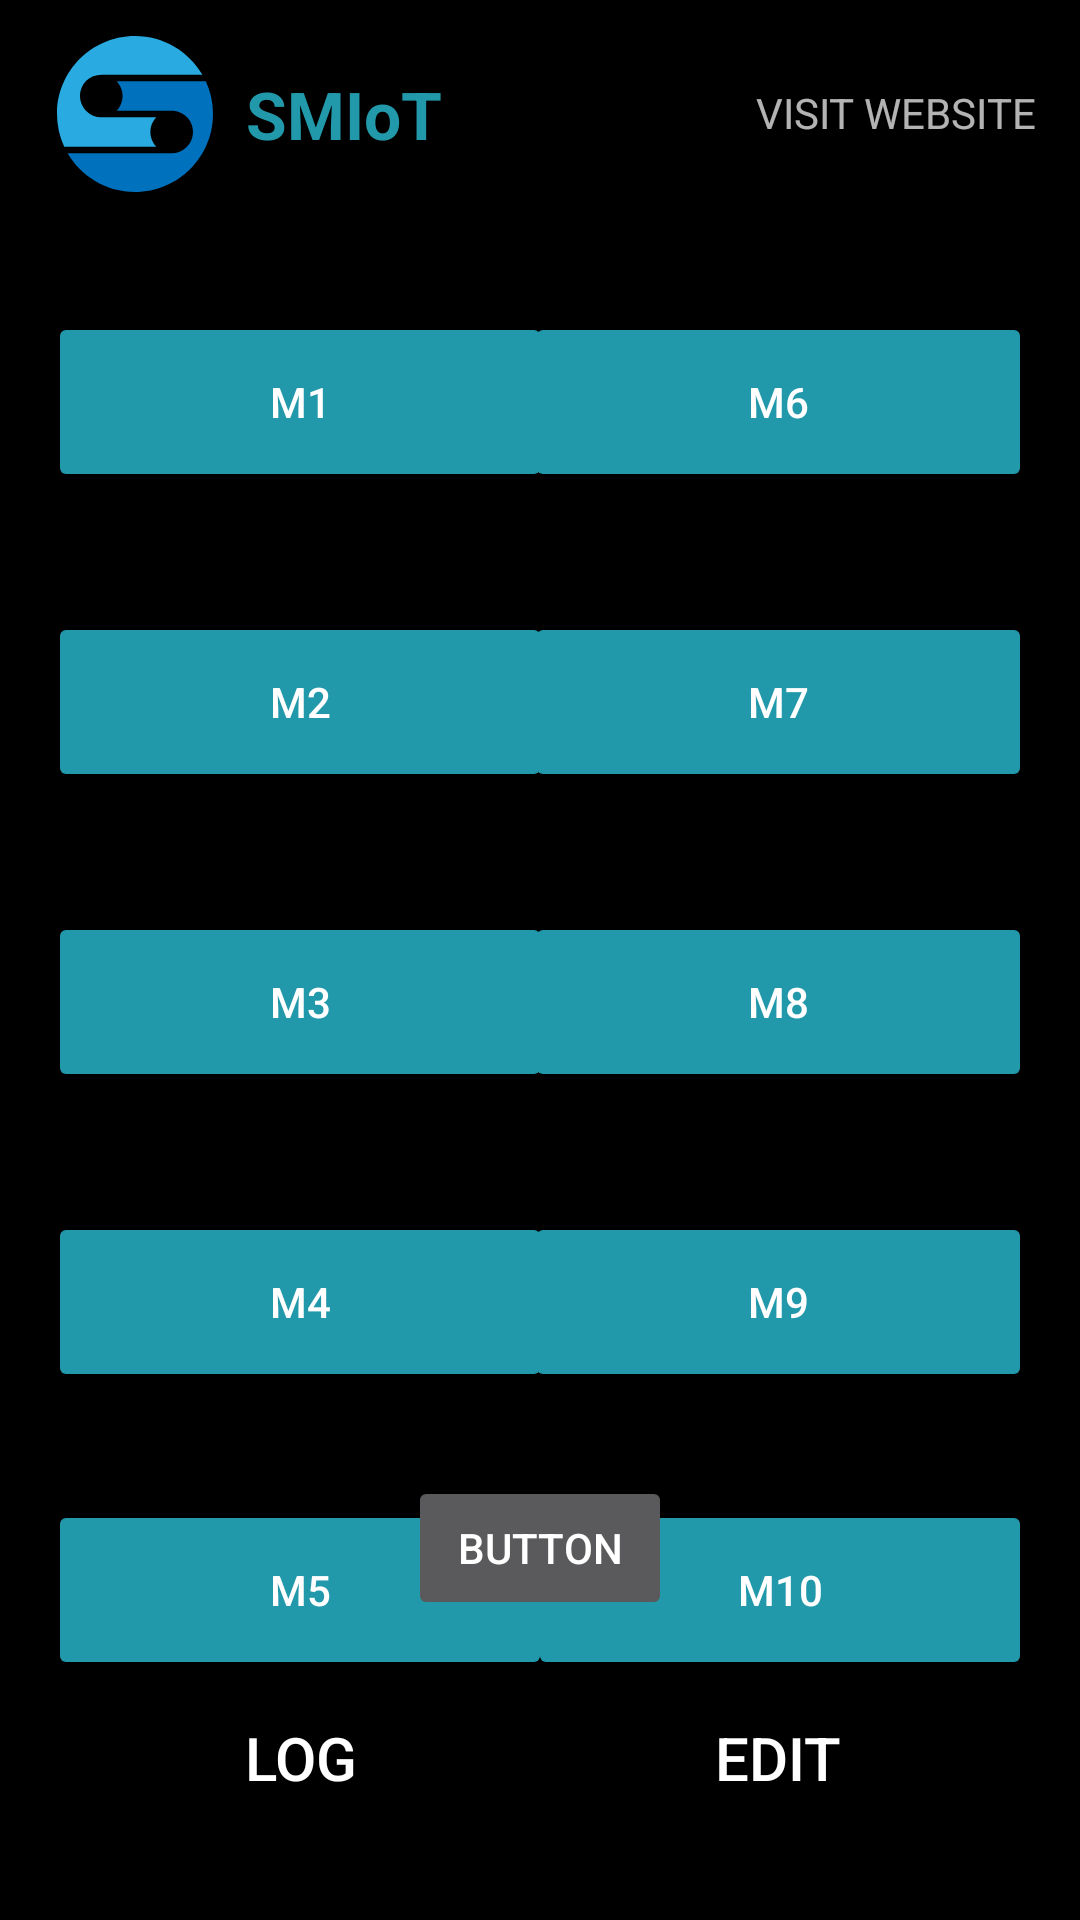

Write the Android layout XML for this screen, with the resource values it uses.
<!-- AndroidManifest.xml: application theme AppTheme -->
<!-- res/layout/activity_main.xml -->
<?xml version="1.0" encoding="utf-8"?>
<android.support.constraint.ConstraintLayout xmlns:android="http://schemas.android.com/apk/res/android"
    xmlns:app="http://schemas.android.com/apk/res-auto"
    xmlns:tools="http://schemas.android.com/tools"
    android:layout_width="match_parent"
    android:layout_height="match_parent"
    tools:context=".MainActivity"
    android:background="@color/colorBlack">

    <Button
        android:id="@+id/button12"
        android:layout_width="169dp"
        android:layout_height="60dp"
        android:layout_marginStart="16dp"
        android:layout_marginBottom="24dp"
        android:backgroundTint="@color/colorPrimaryDark"
        android:text="LOG"
        android:textSize="20sp"
        android:textColor="@color/colorText"
        app:layout_constraintBottom_toBottomOf="parent"
        app:layout_constraintStart_toStartOf="parent" />

    <Button
        android:id="@+id/button"
        android:layout_width="168dp"
        android:layout_height="60dp"
        android:layout_marginStart="16dp"
        android:layout_marginTop="40dp"
        android:backgroundTint="@color/colorPrimary"
        android:text="M1"
        android:textColor="@color/colorText"
        app:layout_constraintStart_toStartOf="parent"
        app:layout_constraintTop_toBottomOf="@+id/imageView" />

    <Button
        android:id="@+id/button9"
        android:layout_width="169dp"
        android:layout_height="60dp"
        android:layout_marginEnd="16dp"
        android:layout_marginBottom="24dp"
        android:backgroundTint="@color/colorPrimaryDark"
        android:text="EDIT"
        android:textSize="20sp"
        android:textColor="@color/colorText"
        app:layout_constraintBottom_toBottomOf="parent"
        app:layout_constraintEnd_toEndOf="parent" />

    <Button
        android:id="@+id/button10"
        android:layout_width="168dp"
        android:layout_height="60dp"
        android:layout_marginStart="16dp"
        android:layout_marginTop="36dp"
        android:backgroundTint="@color/colorPrimary"
        android:text="M5"
        android:textColor="@color/colorText"
        app:layout_constraintStart_toStartOf="parent"
        app:layout_constraintTop_toBottomOf="@+id/button4" />

    <Button
        android:id="@+id/button11"
        android:layout_width="168dp"
        android:layout_height="60dp"
        android:layout_marginTop="36dp"
        android:layout_marginEnd="16dp"
        android:backgroundTint="@color/colorPrimary"
        android:text="M10"
        android:textColor="@color/colorText"
        app:layout_constraintEnd_toEndOf="parent"
        app:layout_constraintTop_toBottomOf="@+id/button4" />

    <Button
        android:id="@+id/button7"
        android:layout_width="169dp"
        android:layout_height="60dp"
        android:layout_marginTop="40dp"
        android:layout_marginEnd="16dp"
        android:backgroundTint="@color/colorPrimary"
        android:text="M7"
        android:textColor="@color/colorText"
        app:layout_constraintEnd_toEndOf="parent"
        app:layout_constraintTop_toBottomOf="@+id/button2" />

    <Button
        android:id="@+id/button8"
        android:layout_width="168dp"
        android:layout_height="60dp"
        android:layout_marginStart="16dp"
        android:layout_marginTop="40dp"
        android:backgroundTint="@color/colorPrimary"
        android:text="M2"
        android:textColor="@color/colorText"
        app:layout_constraintStart_toStartOf="parent"
        app:layout_constraintTop_toBottomOf="@+id/button" />

    <Button
        android:id="@+id/button5"
        android:layout_width="169dp"
        android:layout_height="60dp"
        android:layout_marginTop="40dp"
        android:layout_marginEnd="16dp"
        android:backgroundTint="@color/colorPrimary"
        android:text="M8"
        android:textColor="@color/colorText"
        app:layout_constraintEnd_toEndOf="parent"
        app:layout_constraintTop_toBottomOf="@+id/button7" />

    <Button
        android:id="@+id/button6"
        android:layout_width="168dp"
        android:layout_height="60dp"
        android:layout_marginStart="16dp"
        android:layout_marginTop="40dp"
        android:backgroundTint="@color/colorPrimary"
        android:text="M3"
        android:textColor="@color/colorText"
        app:layout_constraintStart_toStartOf="parent"
        app:layout_constraintTop_toBottomOf="@+id/button8" />

    <Button
        android:id="@+id/button3"
        android:layout_width="169dp"
        android:layout_height="60dp"
        android:layout_marginTop="40dp"
        android:layout_marginEnd="16dp"
        android:backgroundTint="@color/colorPrimary"
        android:text="M9"
        android:textColor="@color/colorText"
        app:layout_constraintEnd_toEndOf="parent"
        app:layout_constraintTop_toBottomOf="@+id/button5" />

    <Button
        android:id="@+id/button4"
        android:layout_width="168dp"
        android:layout_height="60dp"
        android:layout_marginStart="16dp"
        android:layout_marginTop="40dp"
        android:backgroundTint="@color/colorPrimary"
        android:text="M4"
        android:textColor="@color/colorText"
        app:layout_constraintStart_toStartOf="parent"
        app:layout_constraintTop_toBottomOf="@+id/button6" />


    <Button
        android:id="@+id/button2"
        android:layout_width="169dp"
        android:layout_height="60dp"
        android:layout_marginTop="40dp"
        android:layout_marginEnd="16dp"
        android:backgroundTint="@color/colorPrimary"
        android:text="M6"
        android:textColor="@color/colorText"
        app:layout_constraintEnd_toEndOf="parent"
        app:layout_constraintTop_toBottomOf="@+id/imageView" />

    <ImageView
        android:id="@+id/imageView"
        android:layout_width="58dp"
        android:layout_height="52dp"
        android:layout_marginStart="16dp"
        android:layout_marginTop="12dp"
        app:layout_constraintStart_toStartOf="parent"
        app:layout_constraintTop_toTopOf="parent"
        app:srcCompat="@drawable/ic_smiotlogo" />

    <TextView
        android:id="@+id/textView3"
        android:layout_width="wrap_content"
        android:layout_height="52dp"
        android:layout_marginStart="8dp"
        android:layout_marginTop="12dp"
        android:gravity="center"
        android:text="SMIoT"
        android:textColor="@color/colorPrimary"
        android:textSize="22sp"
        android:textStyle="bold"
        app:layout_constraintStart_toEndOf="@+id/imageView"
        app:layout_constraintTop_toTopOf="parent" />

    <TextView
        android:id="@+id/textView4"
        android:layout_width="wrap_content"
        android:layout_height="22dp"
        android:layout_marginStart="8dp"
        android:layout_marginTop="28dp"
        android:layout_marginEnd="8dp"
        android:text="VISIT WEBSITE"
        app:layout_constraintEnd_toEndOf="parent"
        app:layout_constraintHorizontal_bias="0.937"
        app:layout_constraintStart_toEndOf="@+id/textView3"
        app:layout_constraintTop_toTopOf="parent" />

    <Button
        android:id="@+id/button13"
        android:layout_width="wrap_content"
        android:layout_height="wrap_content"
        android:layout_marginStart="8dp"
        android:layout_marginEnd="8dp"
        android:layout_marginBottom="100dp"
        android:text="Button"
        app:layout_constraintBottom_toBottomOf="parent"
        app:layout_constraintEnd_toEndOf="parent"
        app:layout_constraintStart_toStartOf="parent" />

</android.support.constraint.ConstraintLayout>
<!-- resources referenced by this layout -->
<resources>
  <color name="colorBlack">#000000</color>
  <color name="colorPrimary">#2299aa</color>
  <color name="colorPrimaryDark">#000000</color>
  <color name="colorText">#ffffff</color>
  <!-- drawable ic_smiotlogo (drawable) -->
  <vector android:height="676dp" android:viewportHeight="675.62"
      android:viewportWidth="675.62" android:width="676dp" xmlns:android="http://schemas.android.com/apk/res/android">
      <path android:fillColor="#29abe2" android:pathData="M199.15,167.59h430.5C571.07,67.34 462.3,0 337.84,0c-186.57,0 -337.81,151.24 -337.81,337.81a336.58,336.58 0,0 0,31.16 141.91h398.85a92.33,92.33 0,0 1,-0.28 -127.75h-238a92.34,92.34 0,1 1,0 -184.68Q195.47,167.29 199.15,167.59Z"/>
      <path android:fillColor="#0071bc" android:pathData="M675.62,337.81a336.51,336.51 0,0 0,-31.16 -141.9h-385.9a92.36,92.36 0,0 1,-0.29 127.74h245.72a92.34,92.34 0,0 1,-7.43 184.39L45.97,508.04C104.56,608.28 213.32,675.62 337.84,675.62 524.38,675.62 675.62,524.43 675.62,337.81Z"/>
      <path android:fillColor="#167" android:pathData="M503.99,323.65q-3.68,-0.3 -7.43,-0.3t-7.44,0.3Z"/>
  </vector>
  <style name="AppTheme" parent="Theme.AppCompat.NoActionBar">
          <item name="colorPrimary">@color/colorPrimary</item>
          <item name="colorPrimaryDark">@color/colorPrimaryDark</item>
          <item name="colorAccent">@color/colorPrimary</item>
      </style>
</resources>
